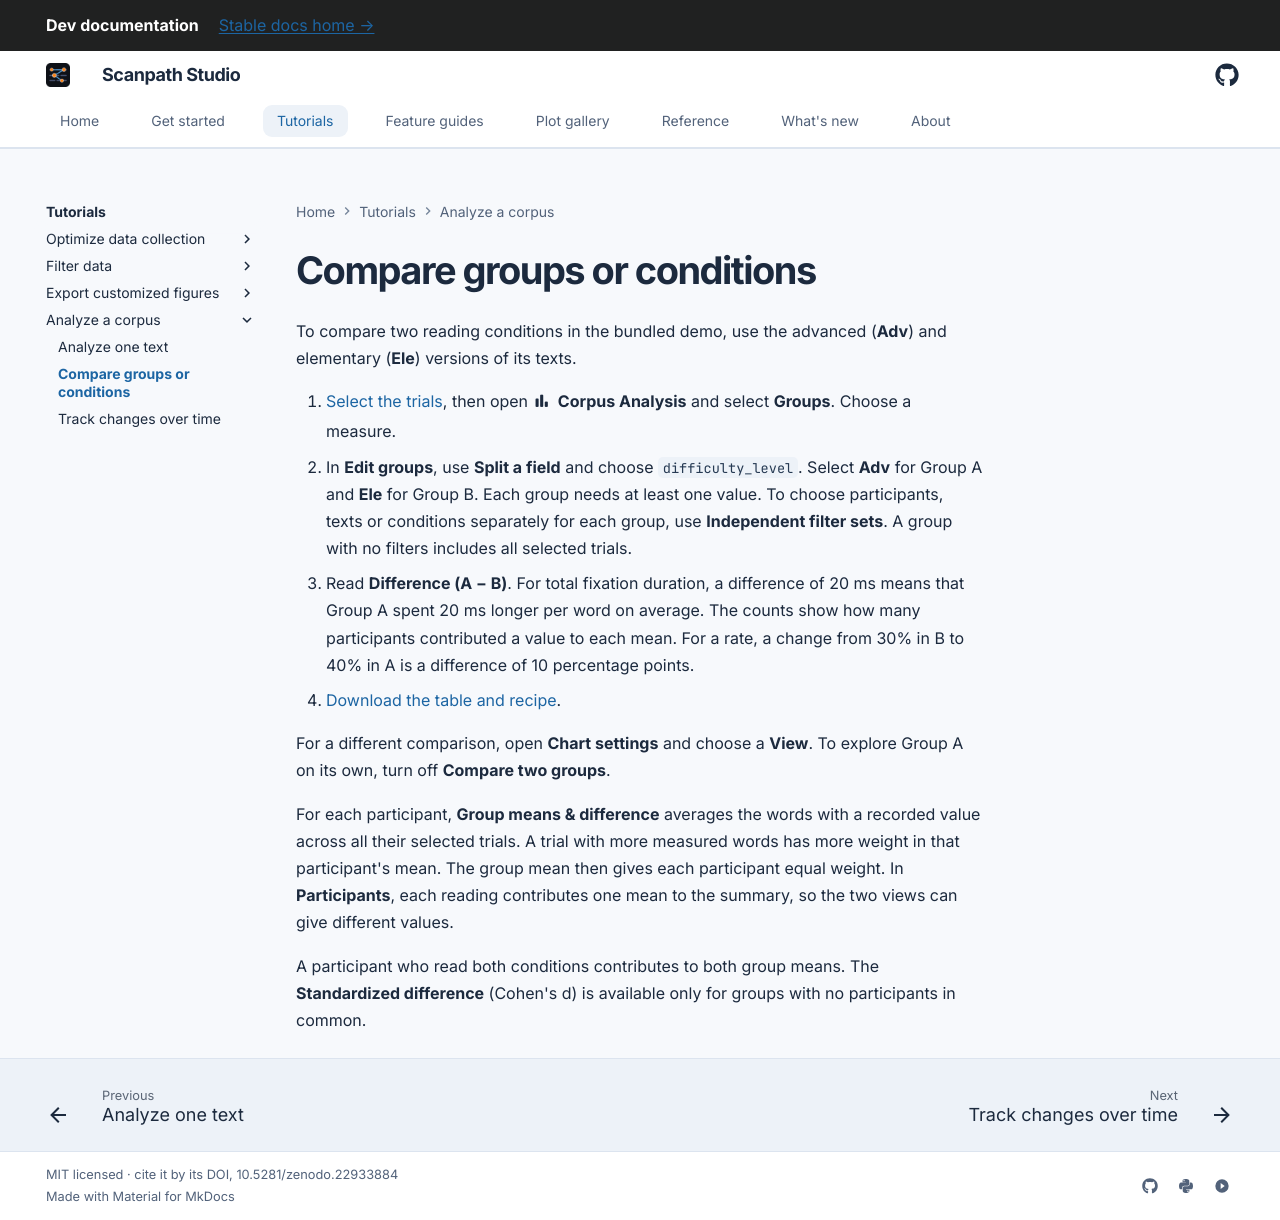

repository: lacclab/scanpath-studio · page: dev/tutorials/corpus-analysis/compare-groups/index.html · generator: mkdocs

---
description: "Compare an eye-tracking reading measure between two groups or conditions, such as native and non-native speakers."
---

# Compare groups or conditions

To compare two reading conditions in the bundled demo, use the advanced
(**Adv**) and elementary (**Ele**) versions of its texts.

1. [Select the trials](index.md#before-you-start), then open
   :material/bar_chart: **Corpus Analysis** and select **Groups**. Choose a measure.
2. In **Edit groups**, use **Split a field** and choose `difficulty_level`. Select **Adv** for
   Group A and **Ele** for Group B. Each group needs at least one value.
   To choose participants, texts or conditions separately for each group,
   use **Independent filter sets**. A group with no filters includes all
   selected trials.
3. Read **Difference (A − B)**. For total fixation duration, a difference of
   20 ms means that Group A spent 20 ms longer per word on average. The
   counts show how many participants contributed a value to each mean.
   For a rate, a change from 30% in B to 40% in A is a difference of
   10 percentage points.
4. [Download the table and recipe](index.md#keep-the-result).

For a different comparison, open **Chart settings** and choose a **View**. To
explore Group A on its own, turn off **Compare two groups**.

For each participant, **Group means & difference** averages the words with a
recorded value across all their selected trials. A trial with more measured
words has more weight in that participant's mean. The group mean then gives
each participant equal weight. In **Participants**, each reading contributes one
mean to the summary, so the two views can give different values.

A participant who read both conditions contributes to both group means. The
**Standardized difference** (Cohen's d) is available only for groups with no
participants in common.
